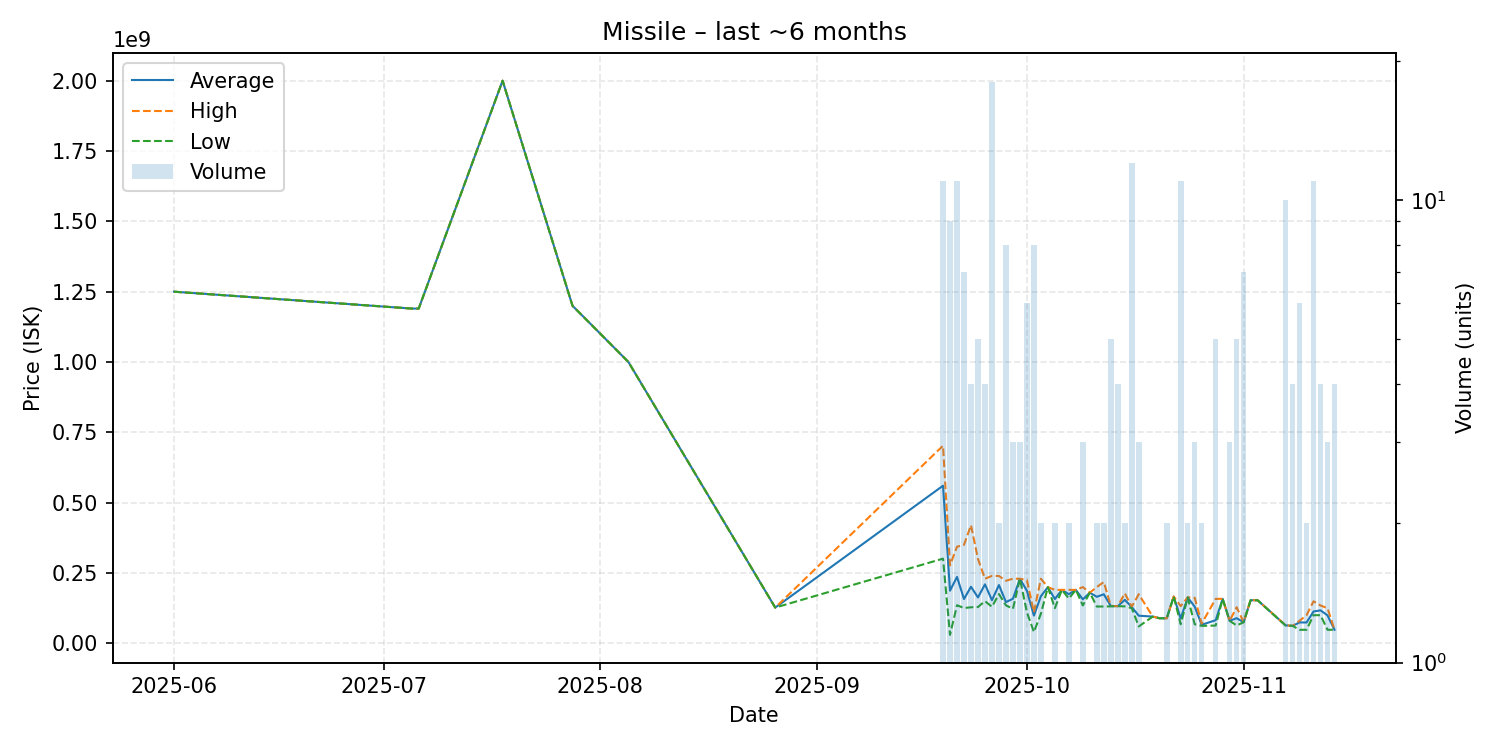

The table this chart was drawn from, first rows:
date, average, highest, lowest, order_count, volume
2025-06-01, 1250000000, 1250000000, 1250000000, 1, 1
2025-07-05, 1190000000, 1190000000, 1190000000, 1, 1
2025-07-06, 1190000000, 1190000000, 1190000000, 1, 1
2025-07-18, 2000000000, 2000000000, 2000000000, 1, 1
2025-07-28, 1200000000, 1200000000, 1200000000, 1, 1
2025-08-05, 1000000000, 1000000000, 1000000000, 1, 1
2025-08-26, 127000000, 127000000, 127000000, 1, 1
2025-09-19, 560318182, 702400000, 301000000, 10, 11
2025-09-20, 187071111, 277150000, 30020000, 8, 9
2025-09-21, 236072727, 343400000, 135450000, 11, 11
2025-09-22, 157457143, 350000000, 125350000, 6, 7
2025-09-23, 201050000, 419900000, 128100000, 4, 4
2025-09-24, 163080000, 299900000, 129000000, 4, 5
2025-09-25, 209650000, 229500000, 150000000, 4, 4
2025-09-26, 153205556, 239750000, 129700000, 15, 18
2025-09-27, 207200000, 239400000, 175000000, 2, 2
2025-09-28, 146612500, 222300000, 135000000, 6, 8
2025-09-29, 158333333, 229700000, 122650000, 3, 3
2025-09-30, 229466667, 229500000, 229400000, 3, 3
2025-10-01, 186650000, 224700000, 110500000, 6, 6
2025-10-02, 98566250, 110300000, 40280000, 7, 8
2025-10-03, 167300000, 229500000, 105100000, 2, 2
2025-10-04, 199700000, 199700000, 199700000, 1, 1
2025-10-05, 157500000, 189900000, 125100000, 2, 2
2025-10-06, 190000000, 190000000, 190000000, 1, 1
2025-10-07, 174550000, 189900000, 159200000, 2, 2
2025-10-08, 190000000, 190000000, 190000000, 1, 1
2025-10-09, 156333333, 199900000, 134550000, 3, 3
2025-10-10, 180000000, 180000000, 180000000, 1, 1
2025-10-11, 165350000, 200000000, 130700000, 2, 2
2025-10-12, 174400000, 217900000, 130900000, 2, 2
2025-10-13, 132680000, 133000000, 131400000, 2, 5
2025-10-14, 132000000, 132000000, 132000000, 1, 4
2025-10-15, 154600000, 177900000, 131300000, 2, 2
2025-10-16, 128883333, 130300000, 125000000, 9, 12
2025-10-17, 98166667, 174500000, 60000000, 2, 3
2025-10-19, 95000000, 95000000, 95000000, 1, 1
2025-10-20, 89000000, 89000000, 89000000, 1, 1
2025-10-21, 89005000, 89010000, 89000000, 2, 2
2025-10-22, 166300000, 166300000, 166300000, 1, 1
2025-10-23, 88188182, 132150000, 67700000, 9, 11
2025-10-24, 163100000, 163500000, 162700000, 2, 2
2025-10-25, 130500000, 161850000, 67800000, 3, 3
2025-10-26, 66010000, 70000000, 62020000, 2, 2
2025-10-28, 82122000, 158100000, 63150000, 5, 5
2025-10-29, 158100000, 158100000, 158100000, 1, 1
2025-10-30, 80000000, 80000000, 80000000, 1, 3
2025-10-31, 89400000, 128150000, 63350000, 5, 5
2025-11-01, 75000000, 75000000, 75000000, 1, 7
2025-11-02, 153200000, 153200000, 153200000, 1, 1
2025-11-03, 153100000, 153100000, 153100000, 1, 1
2025-11-07, 63911000, 64240000, 63230000, 8, 10
2025-11-08, 62095000, 62100000, 62090000, 3, 4
2025-11-09, 74285000, 80145000, 48020000, 6, 6
2025-11-10, 74010000, 99990000, 48030000, 2, 2
2025-11-11, 113124545, 149400000, 99985000, 11, 11
2025-11-12, 117225000, 134450000, 100000000, 4, 4
2025-11-13, 99266667, 124845000, 48110000, 3, 3
2025-11-14, 48167500, 48170000, 48160000, 3, 4
